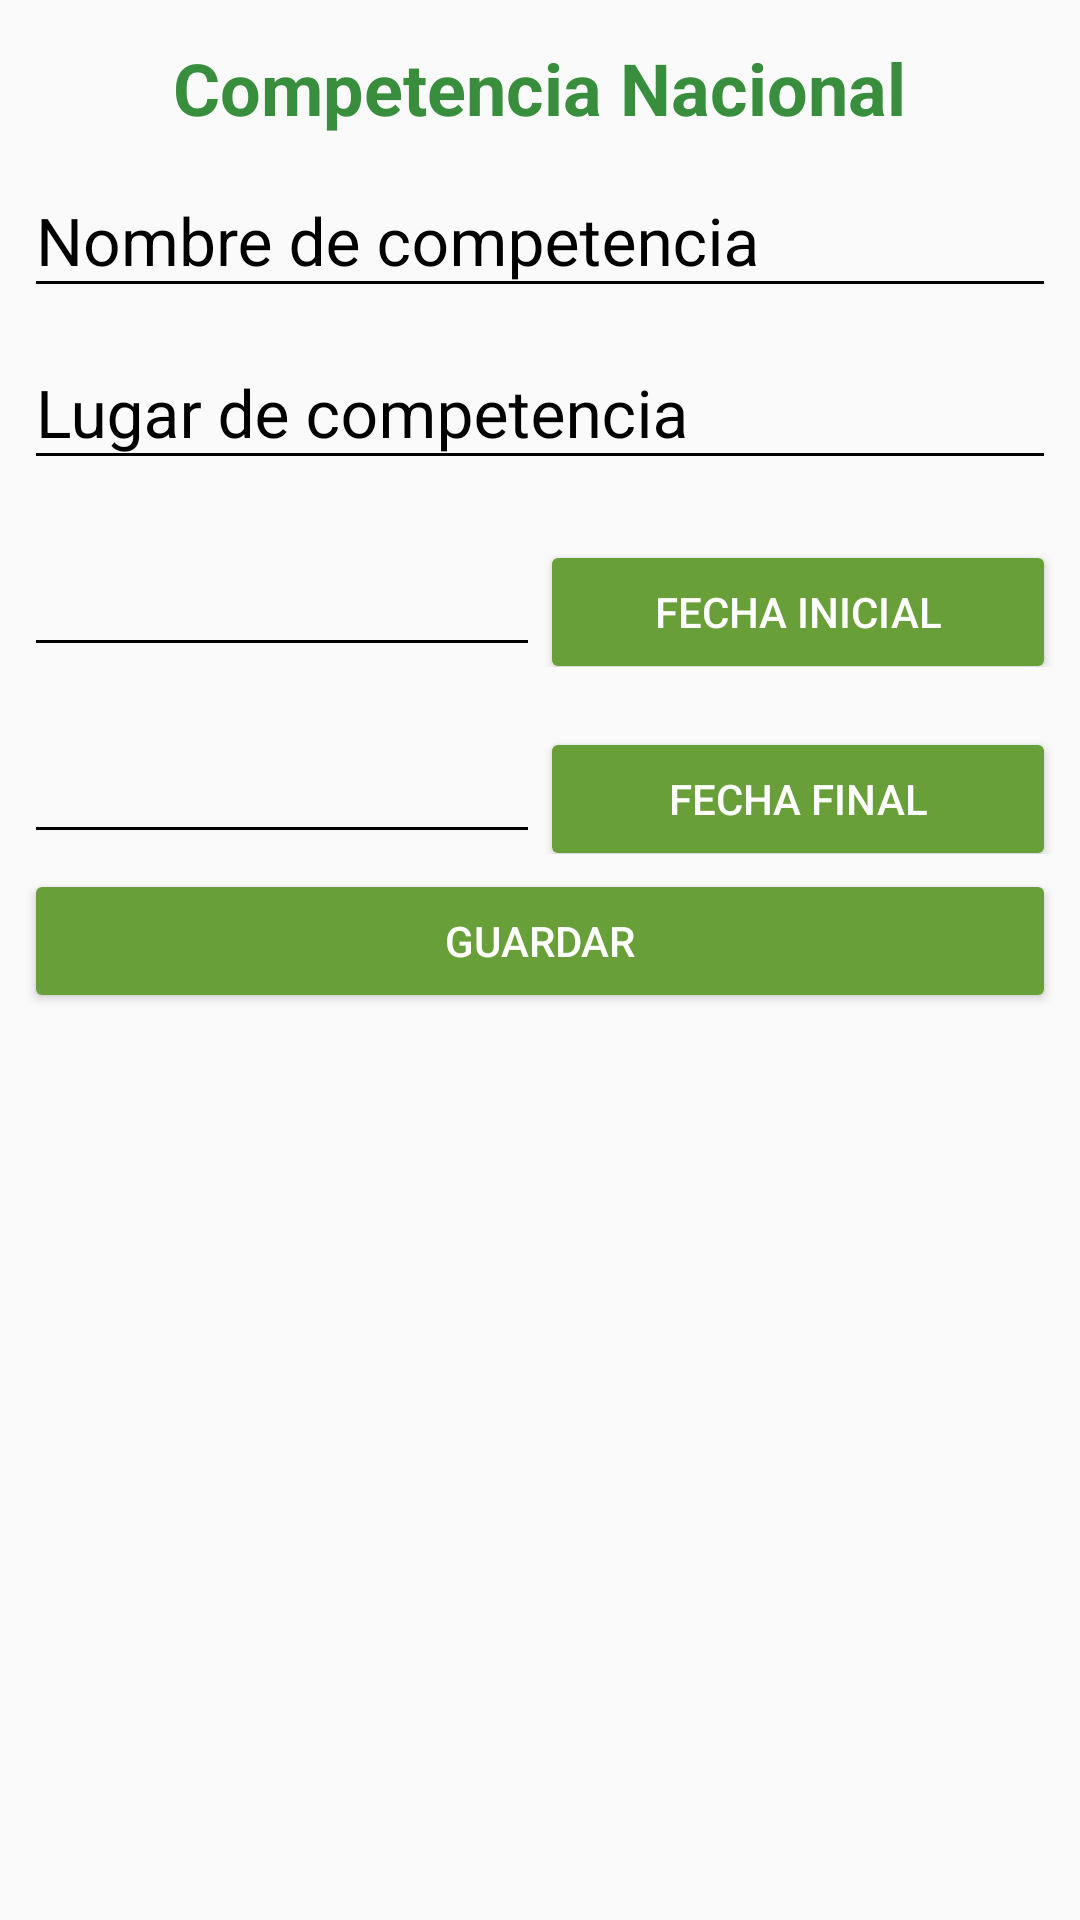

Write the Android layout XML for this screen, with the resource values it uses.
<!-- AndroidManifest.xml: application theme AppTheme -->
<!-- res/layout/activity_dialog_competencia_nacional.xml -->
<?xml version="1.0" encoding="utf-8"?>
<android.support.design.widget.CoordinatorLayout
    xmlns:android="http://schemas.android.com/apk/res/android"
    xmlns:app="http://schemas.android.com/apk/res-auto"
    android:orientation="vertical"
    android:layout_width="match_parent"
    android:layout_height="match_parent"
    android:padding="8dp">


    <LinearLayout
        android:layout_width="match_parent"
        android:layout_height="match_parent"
        android:orientation="vertical">

        <TextView
            android:layout_width="wrap_content"
            android:layout_height="wrap_content"
            android:layout_gravity="center"
            android:layout_marginTop="5dp"
            android:text="@string/competencia_nacional"
            android:textColor="#388E3C"
            android:textSize="@dimen/textTitle"
            android:textStyle="bold" />

        <android.support.design.widget.TextInputLayout
            android:layout_width="match_parent"
            android:layout_height="wrap_content"
            android:theme="@style/EditTextBlack">

            <android.support.design.widget.TextInputEditText
                android:id="@+id/tvNombreCompetencia"
                android:layout_width="match_parent"
                android:layout_height="wrap_content"
                android:layout_marginTop="5dp"
                android:hint="@string/nombre_de_competencia" />
        </android.support.design.widget.TextInputLayout>

        <android.support.design.widget.TextInputLayout
            android:layout_width="match_parent"
            android:layout_height="wrap_content"
            android:theme="@style/EditTextBlack">

            <android.support.design.widget.TextInputEditText
                android:id="@+id/tvLugarCompetencia"
                android:layout_width="match_parent"
                android:layout_height="wrap_content"
                android:layout_marginTop="5dp"
                android:hint="@string/lugar_de_competencia" />
        </android.support.design.widget.TextInputLayout>


        <LinearLayout
            android:layout_width="match_parent"
            android:layout_height="wrap_content"
            android:orientation="horizontal">

            <android.support.design.widget.TextInputLayout
                android:layout_width="match_parent"
                android:layout_height="wrap_content"
                android:layout_marginTop="5dp"
                android:layout_weight="1"
                android:theme="@style/EditTextBlack">

                <android.support.design.widget.TextInputEditText
                    android:id="@+id/etFechaIni"
                    android:layout_width="match_parent"
                    android:layout_height="wrap_content"
                    android:layout_marginTop="5dp"
                    android:ems="20"
                    android:inputType="date" />
            </android.support.design.widget.TextInputLayout>

            <Button
                android:id="@+id/btnFechaIni"
                android:layout_width="match_parent"
                android:layout_height="wrap_content"
                android:layout_marginTop="5dp"
                android:layout_weight="1"
                android:text="@string/fecha_inicial"
                android:theme="@style/RaisedButtonDark" />
        </LinearLayout>

        <LinearLayout
            android:layout_width="match_parent"
            android:layout_height="wrap_content"
            android:orientation="horizontal">

            <android.support.design.widget.TextInputLayout
                android:layout_width="match_parent"
                android:layout_height="wrap_content"
                android:layout_marginTop="5dp"
                android:layout_weight="1"
                android:theme="@style/EditTextBlack">

                <android.support.design.widget.TextInputEditText
                    android:id="@+id/etFechaFin"
                    android:layout_width="match_parent"
                    android:layout_height="wrap_content"
                    android:layout_marginTop="5dp"
                    android:ems="20"
                    android:inputType="date" />
            </android.support.design.widget.TextInputLayout>

            <Button
                android:id="@+id/btnFechaFin"
                android:layout_width="match_parent"
                android:layout_height="wrap_content"
                android:layout_marginTop="5dp"
                android:layout_weight="1"
                android:text="@string/fecha_final"
                android:theme="@style/RaisedButtonDark" />
        </LinearLayout>

        <Button
            android:id="@+id/btnGuardar"
            android:layout_width="match_parent"
            android:layout_height="wrap_content"
            android:layout_marginTop="5dp"
            android:text="@string/guardar"
            android:theme="@style/RaisedButtonDark" />

    </LinearLayout>

</android.support.design.widget.CoordinatorLayout>
<!-- resources referenced by this layout -->
<resources>
  <dimen name="textTitle">24sp</dimen>
  <string name="competencia_nacional">Competencia Nacional</string>
  <string name="fecha_final">Fecha Final</string>
  <string name="fecha_inicial">Fecha Inicial</string>
  <string name="guardar">Guardar</string>
  <string name="lugar_de_competencia">Lugar de competencia</string>
  <string name="nombre_de_competencia">Nombre de competencia</string>
  <style name="EditTextBlack" parent="TextAppearance.AppCompat">
          <item name="android:textColorHint">@color/editTextColorBlack</item>
          <item name="android:textSize">@dimen/edittext_textsize_login</item>
          <item name="android:textColorPrimary">@color/editTextColorBlack</item>
          <item name="colorAccent">@color/editTextColorBlack</item>
          <item name="colorControlNormal">@color/editTextColorBlack</item>
          <item name="colorControlActivated">@color/editTextColorBlack</item>
      </style>
  <style name="RaisedButtonDark" parent="Theme.AppCompat.Light">
          <item name="colorButtonNormal">@color/colorPrimaryDark</item>
          <item name="colorControlHighlight">@color/colorPrimary</item>
          <item name="android:textColor">@android:color/white</item>
      </style>
  <style name="AppTheme" parent="Theme.AppCompat.Light.NoActionBar">
          
          <item name="colorPrimary">@color/colorPrimary</item>
          <item name="colorPrimaryDark">@color/colorPrimaryDark</item>
          <item name="colorAccent">@color/colorAccent</item>
      </style>
  <color name="editTextColorBlack">#000000</color>
  <dimen name="edittext_textsize_login">22sp</dimen>
  <color name="colorPrimaryDark">#689F38</color>
  <color name="colorPrimary">#8BC34A</color>
  <color name="colorAccent">#FF5722</color>
</resources>
